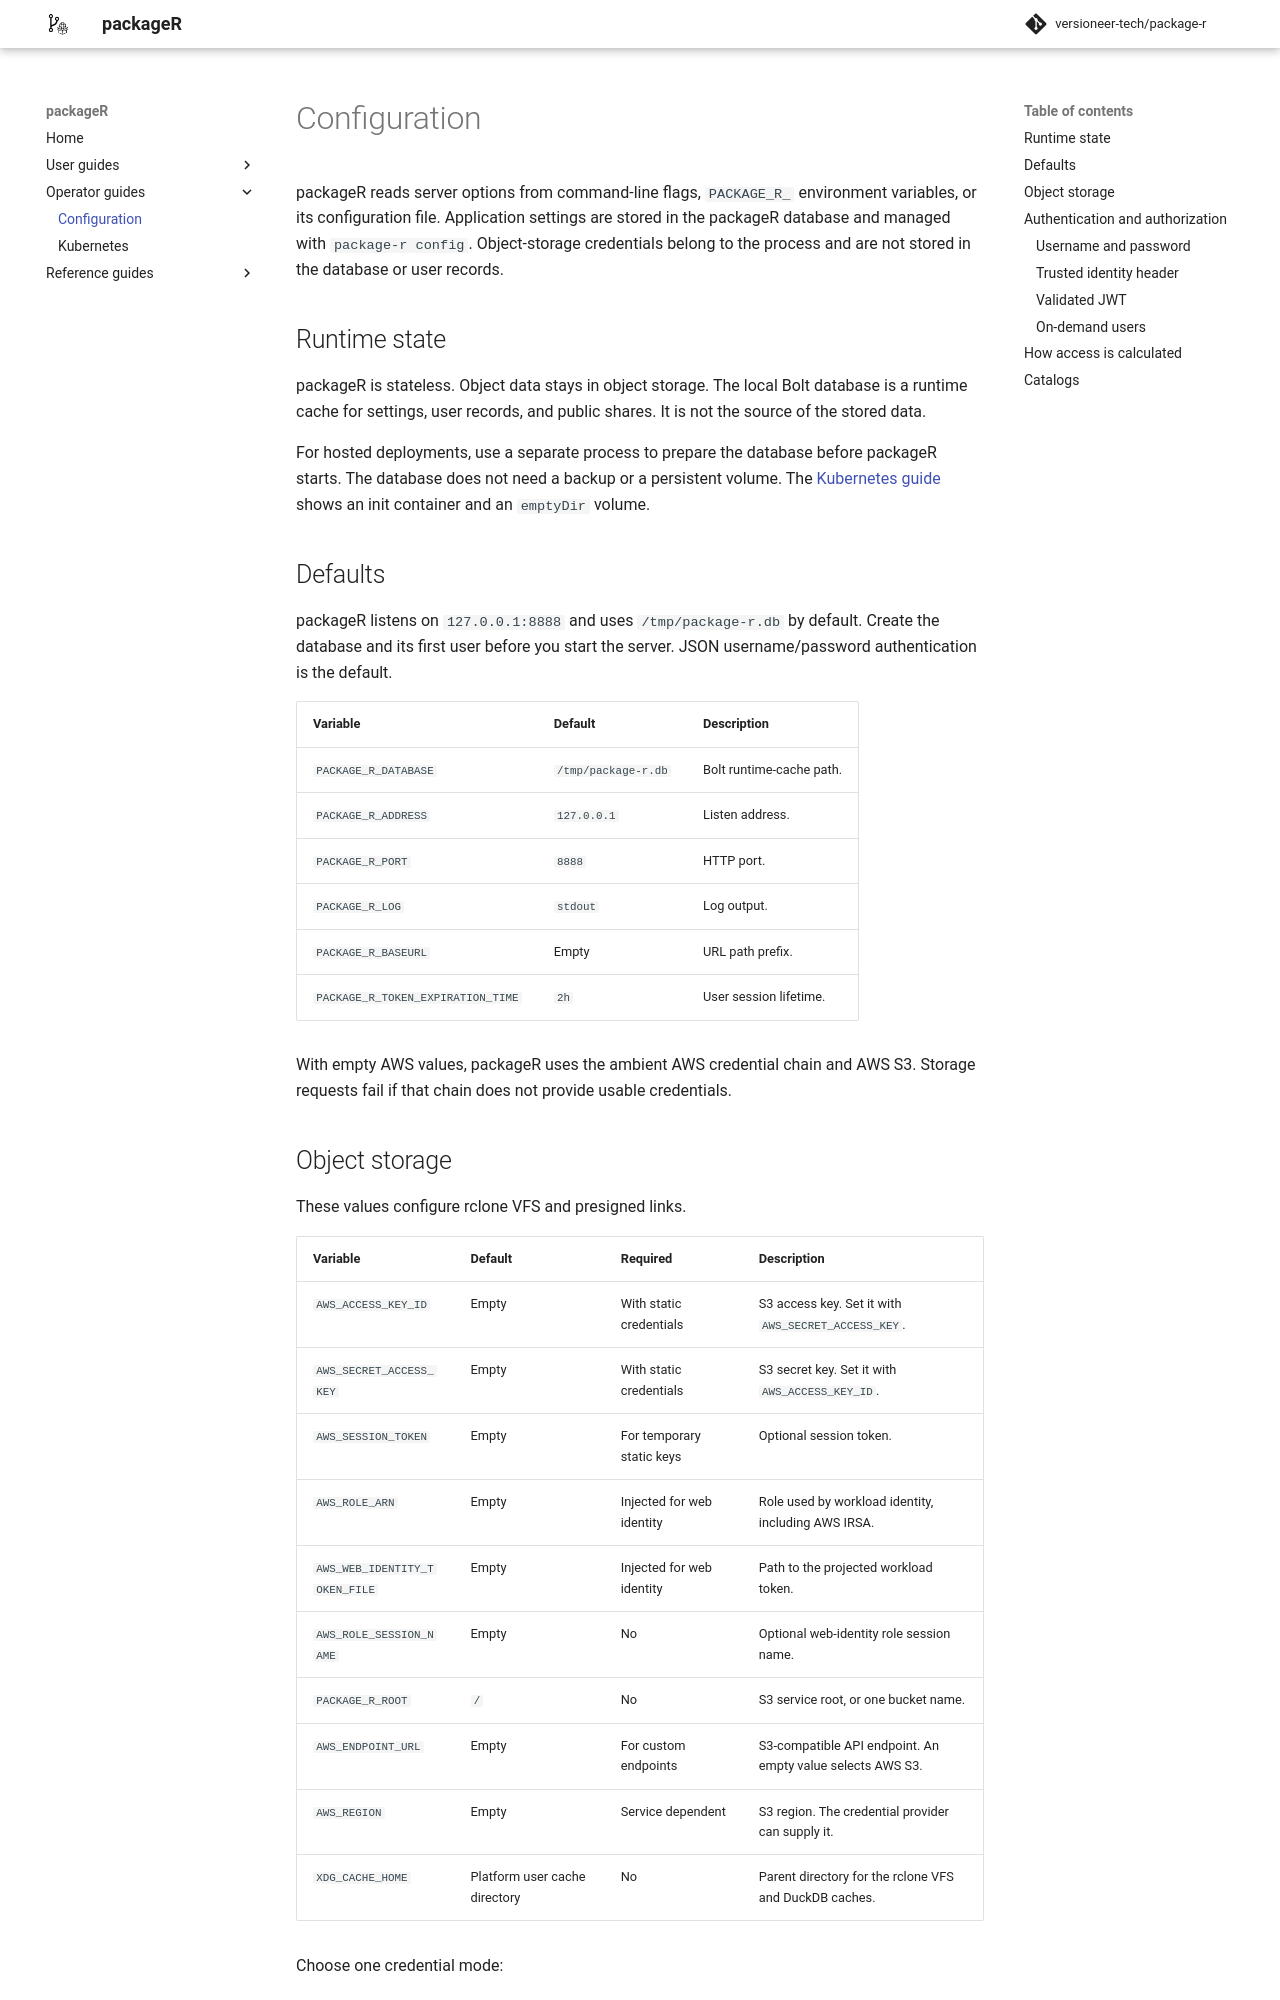

repository: versioneer-tech/package-r · page: vnext.1.0.0-rc.1/how-to-guides/configuration/index.html · generator: mkdocs

# Configuration

Server options use this order of priority: command-line flags, `PACKAGE_R_`
environment variables, configuration file, database settings, then defaults.
Use `package-r config init` to create a database and `package-r config set`
to change an existing database. Run these commands before you start the server.
packageR gets storage credentials from its environment or credential provider.
It does not store them in the database or user records.

## Runtime state

Object data stays in object storage. The local Bolt database holds settings,
user records, public shares, and the session-signing key.

For hosted deployments, keep the initial settings, users, and shares in the
deployment configuration. Use a separate process to create the database from
that configuration before packageR starts. The [Kubernetes guide](kubernetes.md)
uses init containers and an `emptyDir` volume for this purpose.

Re-creating the database ends login sessions and resets stored display
preferences. It does not change objects in storage.

## Defaults

| Variable | Default | Description |
| --- | --- | --- |
| `PACKAGE_R_DATABASE` | `/tmp/package-r.db` | Path to the local Bolt database. |
| `PACKAGE_R_ADDRESS` | `127.0.0.1` | Listen address. |
| `PACKAGE_R_PORT` | `8888` | HTTP port. |
| `PACKAGE_R_LOG` | `stdout` | Log output. |
| `PACKAGE_R_LOG_LEVEL` | `NOTICE` | packageR and rclone log level: `ERROR`, `NOTICE`, `INFO`, or `DEBUG`. |
| `PACKAGE_R_BASEURL` | Empty | URL path prefix. |
| `PACKAGE_R_TOKEN_EXPIRATION_TIME` | `2h` | User session lifetime. |
| `PACKAGE_R_CORS_ALLOWED_ORIGINS` | Empty | Comma-separated browser origins allowed to make cross-origin requests. Use `*` to allow every origin. |

Cross-origin access is disabled by default. Origins must include the scheme
and, when applicable, the port. For example:

```text
PACKAGE_R_CORS_ALLOWED_ORIGINS=https://viewer.example.org,https://portal.example.org
```

packageR handles browser preflight requests and allows the methods and headers
used by its API. It does not enable credentialed cookie requests. Configure
CORS separately on object storage when browsers open presigned URLs directly.

## Object storage

These values configure rclone VFS and presigned links.

| Variable | Default | Required | Description |
| --- | --- | --- | --- |
| `AWS_ACCESS_KEY_ID` | Empty | With static credentials | S3 access key. Set it with `AWS_SECRET_ACCESS_KEY`. |
| `AWS_SECRET_ACCESS_KEY` | Empty | With static credentials | S3 secret key. Set it with `AWS_ACCESS_KEY_ID`. |
| `AWS_SESSION_TOKEN` | Empty | For temporary static keys | Optional session token. |
| `AWS_ROLE_ARN` | Empty | Injected for web identity | Role used by workload identity, including AWS IRSA. |
| `AWS_WEB_IDENTITY_TOKEN_FILE` | Empty | Injected for web identity | Path to the projected workload token. |
| `AWS_ROLE_SESSION_NAME` | Empty | No | Optional web-identity role session name. |
| `PACKAGE_R_ROOT` | `/` | No | S3 service root, or one bucket name. |
| `PACKAGE_R_BUCKETS` | Empty | No | Comma-separated bucket catalog for the S3 service root. |
| `AWS_ENDPOINT_URL` | Empty | For custom endpoints | S3-compatible API endpoint. An empty value selects AWS S3. |
| `AWS_REGION` | Empty | Service dependent | S3 region. The credential provider can supply it. |
| `XDG_CACHE_HOME` | Platform user cache directory | No | Parent directory for the rclone VFS and DuckDB caches. |
